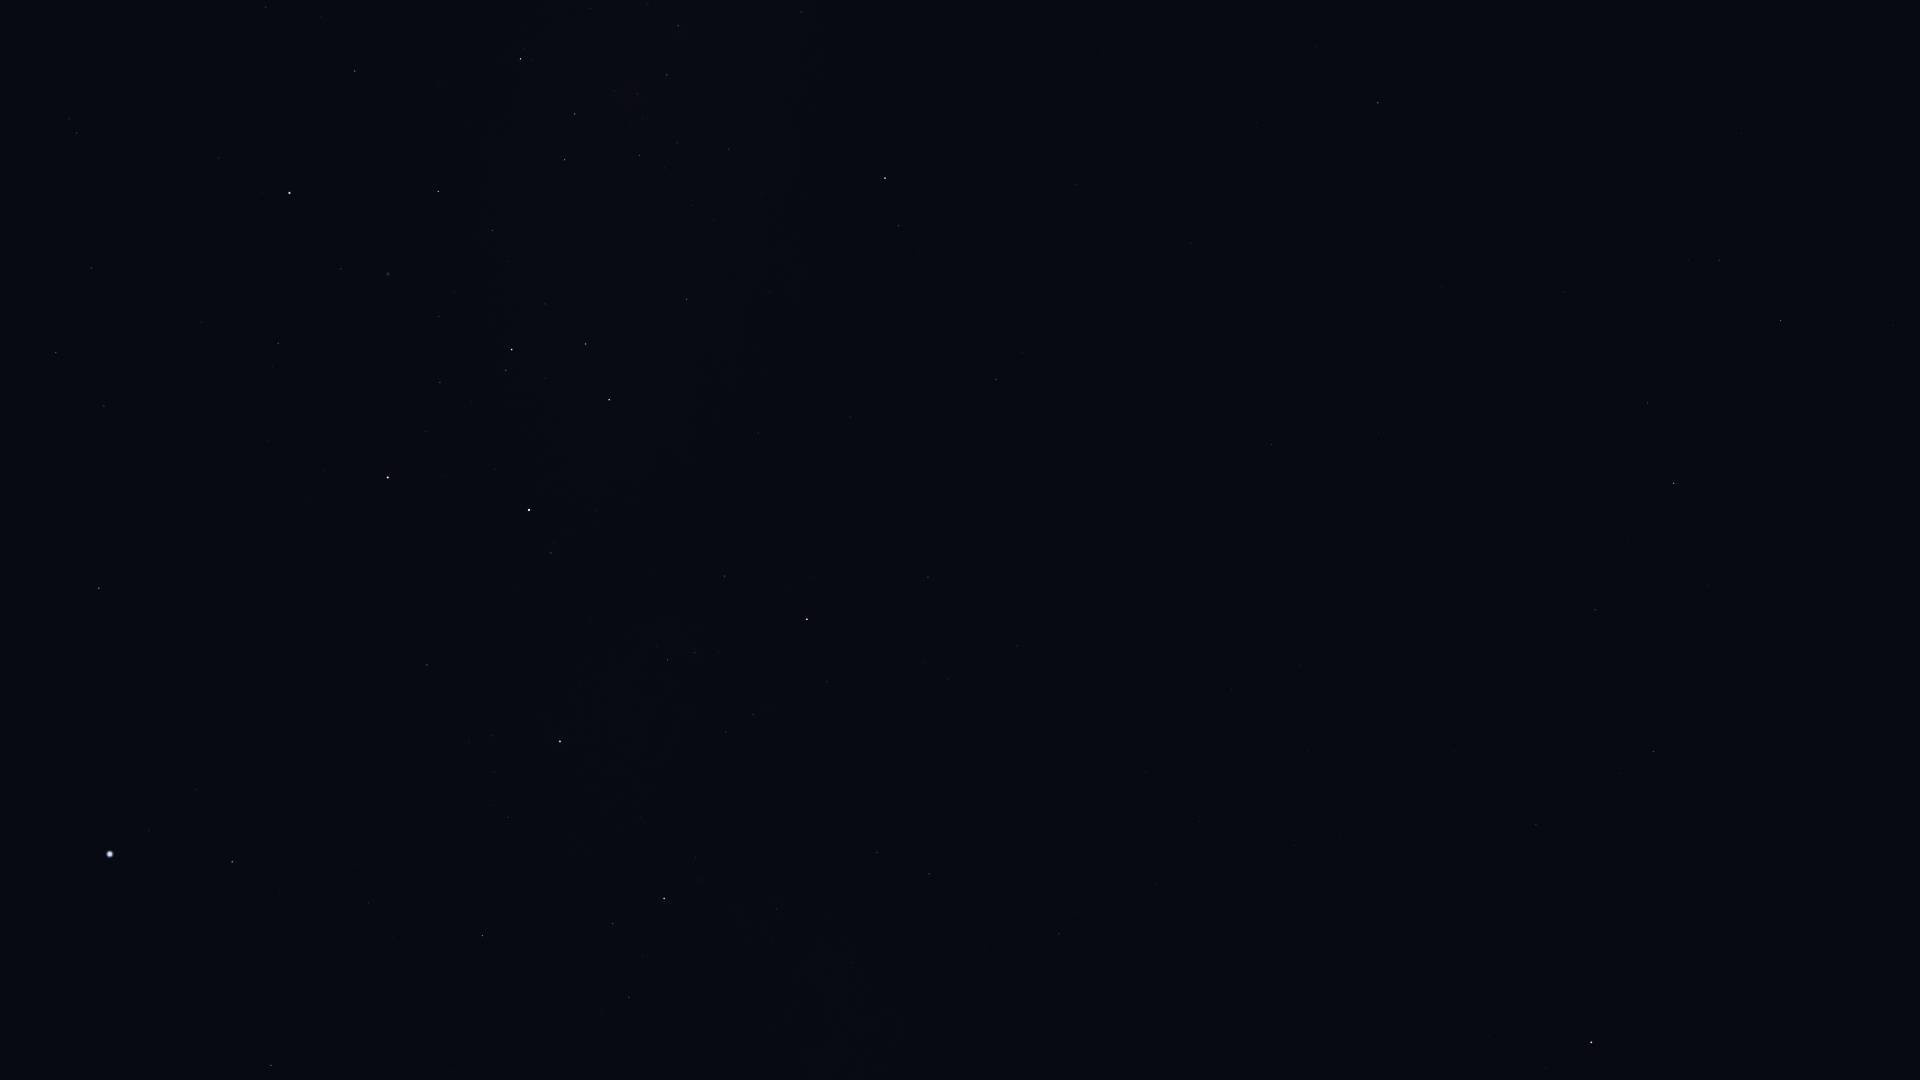

Values plotted in this chart, from the file beside it:
Star_ID, Name, X, Y
30438, Canopus, 110, 854
31685, HIP 31685, 271, 1065
31895, Nosaxa, 217, 931
32607, HIP 32607, 99, 588
32768, HIP 32768, 232, 862
34481, HIP 34481, 56, 352
35228, HIP 35228, 104, 406
36377, HIP 36377, 482, 936
37284, Ceibo, 7, 135
37504, HIP 37504, 91, 268
38041, Tapecue, 379, 660
39429, Naos, 664, 899
39794, HIP 39794, 201, 322
40702, HIP 40702, 77, 133
41037, Avior, 388, 478
41312, HIP 41312, 278, 343
42515, HIP 42515, 877, 852
42536, HIP 42536, 551, 553
42568, HIP 42568, 425, 432
42828, HIP 42828, 929, 874
42913, Alsephina, 529, 510
43409, HIP 43409, 1059, 934
44382, HIP 44382, 341, 269
44816, Suhail, 807, 619
45080, HIP 45080, 506, 370
45238, Miaplacidus, 289, 193
45556, Aspidiske, 512, 350
45751, HIP 45751, 1489, 1035
45941, Markeb, 609, 400
46390, Alphard, 1591, 1042
46651, HIP 46651, 928, 577
47202, Kalausi, 886, 514
48235, Natasha, 777, 382
48356, Zhang, 1536, 825
48615, Felis, 1454, 752
48711, Bibhā, 1805, 950
48774, HIP 48774, 686, 299
48926, HIP 48926, 1097, 520
49841, HIP 49841, 1653, 752
50099, HIP 50099, 355, 71
50191, HIP 50191, 996, 379
50371, HIP 50371, 565, 160
51069, HIP 51069, 1595, 610
51172, HIP 51172, 1271, 445
51232, HIP 51232, 639, 155
51986, HIP 51986, 899, 226
52419, HIP 52419, 520, 59
52468, HIP 52468, 614, 91
52521, Macondo, 1251, 335
52727, HIP 52727, 885, 178
52943, HIP 52943, 1674, 483
53253, HIP 53253, 667, 75
53740, Alkes, 1648, 403
54204, HIP 54204, 1442, 287
54463, HIP 54463, 678, 26
55174, Hunahpú, 1547, 247
55282, HIP 55282, 1781, 321
55687, HIP 55687, 1893, 325
55705, HIP 55705, 1719, 261
56343, HIP 56343, 1378, 103
... 2 more rows
